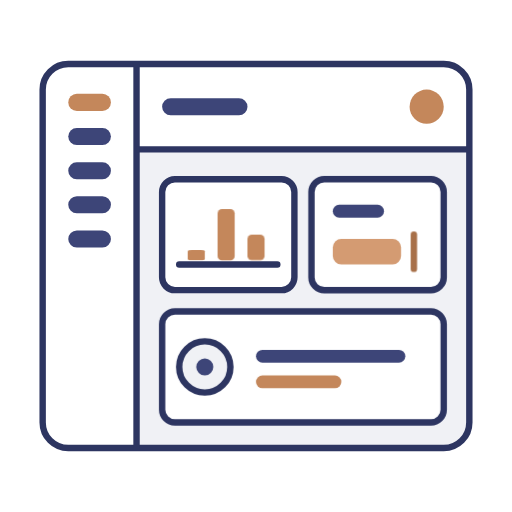
t = 0.00 s
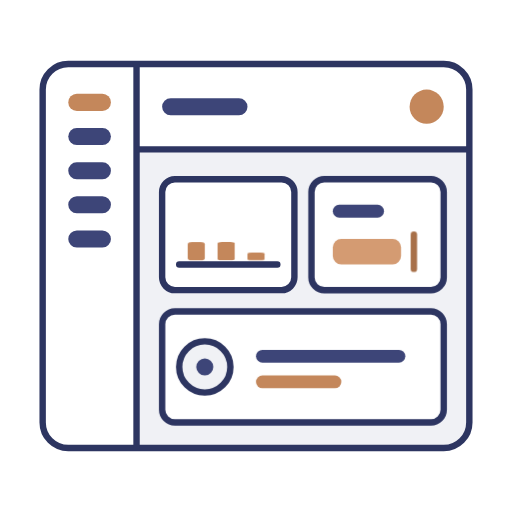
t = 0.40 s
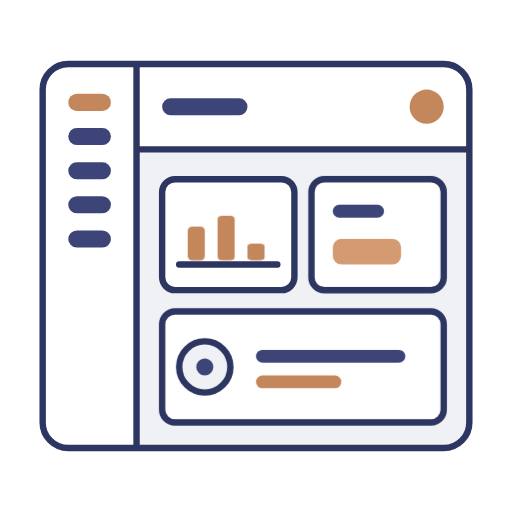
t = 0.90 s
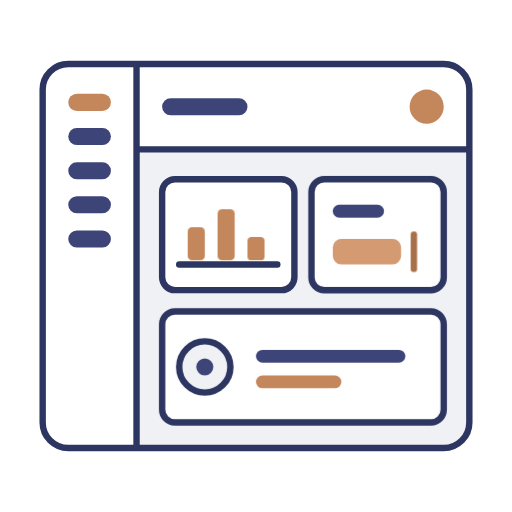
t = 1.15 s
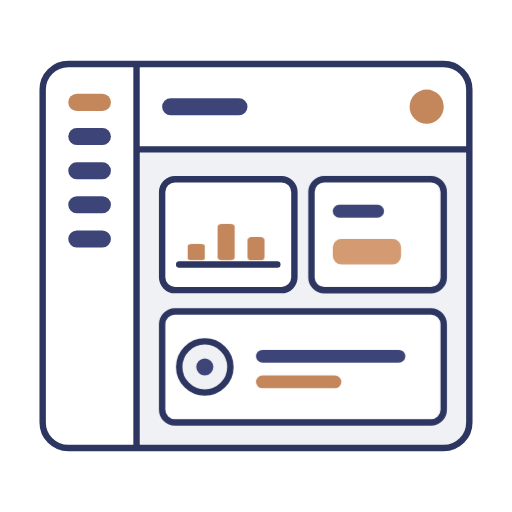
t = 1.65 s
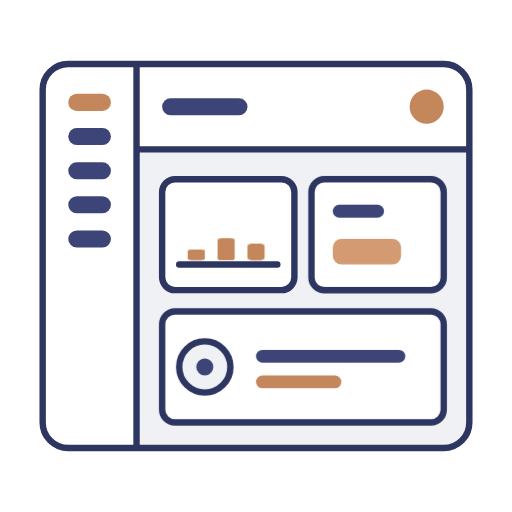
t = 1.90 s

The animated SVG that drew these frames (rendered in a browser with its animation timeline set to each time). Animation: 2 CSS @keyframes rules; one cycle of 2.40 s, repeats indefinitely.

<svg xmlns="http://www.w3.org/2000/svg" viewBox="0 0 120 120" width="100%" height="100%">
  <defs>
    <style>
      .bar {
        transform-box: fill-box;
        transform-origin: bottom;
        animation: grow 2s infinite ease-in-out;
      }
      .b1 { animation-delay: 0s; }
      .b2 { animation-delay: 0.2s; }
      .b3 { animation-delay: 0.4s; }
      
      @keyframes grow {
        0%, 100% { transform: scaleY(0.3); }
        50% { transform: scaleY(1); }
      }

      .cursor {
        animation: blink 1s infinite step-end;
      }
      
      @keyframes blink {
        0%, 100% { opacity: 1; }
        50% { opacity: 0; }
      }
    </style>
  </defs>

  <!-- App Window Backgrounds -->
  <rect x="10" y="15" width="100" height="90" rx="6" fill="#F0F1F5"/>
  <path d="M 10 21 A 6 6 0 0 1 16 15 L 32 15 L 32 105 L 16 105 A 6 6 0 0 1 10 99 Z" fill="#FFFFFF"/>
  <path d="M 32 15 L 104 15 A 6 6 0 0 1 110 21 L 110 35 L 32 35 Z" fill="#FFFFFF"/>

  <!-- App Window Structural Borders -->
  <rect x="10" y="15" width="100" height="90" rx="6" fill="none" stroke="#2D3561" stroke-width="1.5"/>
  <line x1="32" y1="15" x2="32" y2="105" stroke="#2D3561" stroke-width="1.5"/>
  <line x1="32" y1="35" x2="110" y2="35" stroke="#2D3561" stroke-width="1.5"/>

  <!-- Sidebar Elements -->
  <!-- Active Item -->
  <rect x="16" y="22" width="10" height="4" rx="2" fill="#C4875B"/>
  <!-- Inactive Items -->
  <rect x="16" y="30" width="10" height="4" rx="2" fill="#3D4578"/>
  <rect x="16" y="38" width="10" height="4" rx="2" fill="#3D4578"/>
  <rect x="16" y="46" width="10" height="4" rx="2" fill="#3D4578"/>
  <rect x="16" y="54" width="10" height="4" rx="2" fill="#3D4578"/>

  <!-- Top Header Elements -->
  <!-- Logo/Search Placeholder -->
  <rect x="38" y="23" width="20" height="4" rx="2" fill="#3D4578"/>
  <!-- Profile Icon -->
  <circle cx="100" cy="25" r="4" fill="#C4875B"/>

  <!-- Main Area Cards -->
  <!-- Card 1 (Bar Chart) -->
  <rect x="38" y="42" width="31" height="26" rx="3" fill="#FFFFFF" stroke="#2D3561" stroke-width="1.5"/>
  <line x1="42" y1="62" x2="65" y2="62" stroke="#2D3561" stroke-width="1.5" stroke-linecap="round"/>
  <rect class="bar b1" x="44" y="53" width="4" height="8" rx="1" fill="#C4875B"/>
  <rect class="bar b2" x="51" y="49" width="4" height="12" rx="1" fill="#C4875B"/>
  <rect class="bar b3" x="58" y="55" width="4" height="6" rx="1" fill="#C4875B"/>

  <!-- Card 2 (Counter with Blinking Cursor) -->
  <rect x="73" y="42" width="31" height="26" rx="3" fill="#FFFFFF" stroke="#2D3561" stroke-width="1.5"/>
  <rect x="78" y="48" width="12" height="3" rx="1.5" fill="#3D4578"/>
  <rect x="78" y="56" width="16" height="6" rx="2" fill="#D49B72"/>
  <line class="cursor" x1="97" y1="55" x2="97" y2="63" stroke="#A87049" stroke-width="1.5" stroke-linecap="round"/>

  <!-- Card 3 (Bottom Metrics) -->
  <rect x="38" y="73" width="66" height="26" rx="3" fill="#FFFFFF" stroke="#2D3561" stroke-width="1.5"/>
  <circle cx="48" cy="86" r="6" fill="#F0F1F5" stroke="#2D3561" stroke-width="1.5"/>
  <circle cx="48" cy="86" r="2" fill="#3D4578"/>
  <rect x="60" y="82" width="35" height="3" rx="1.5" fill="#3D4578"/>
  <rect x="60" y="88" width="20" height="3" rx="1.5" fill="#C4875B"/>
</svg>